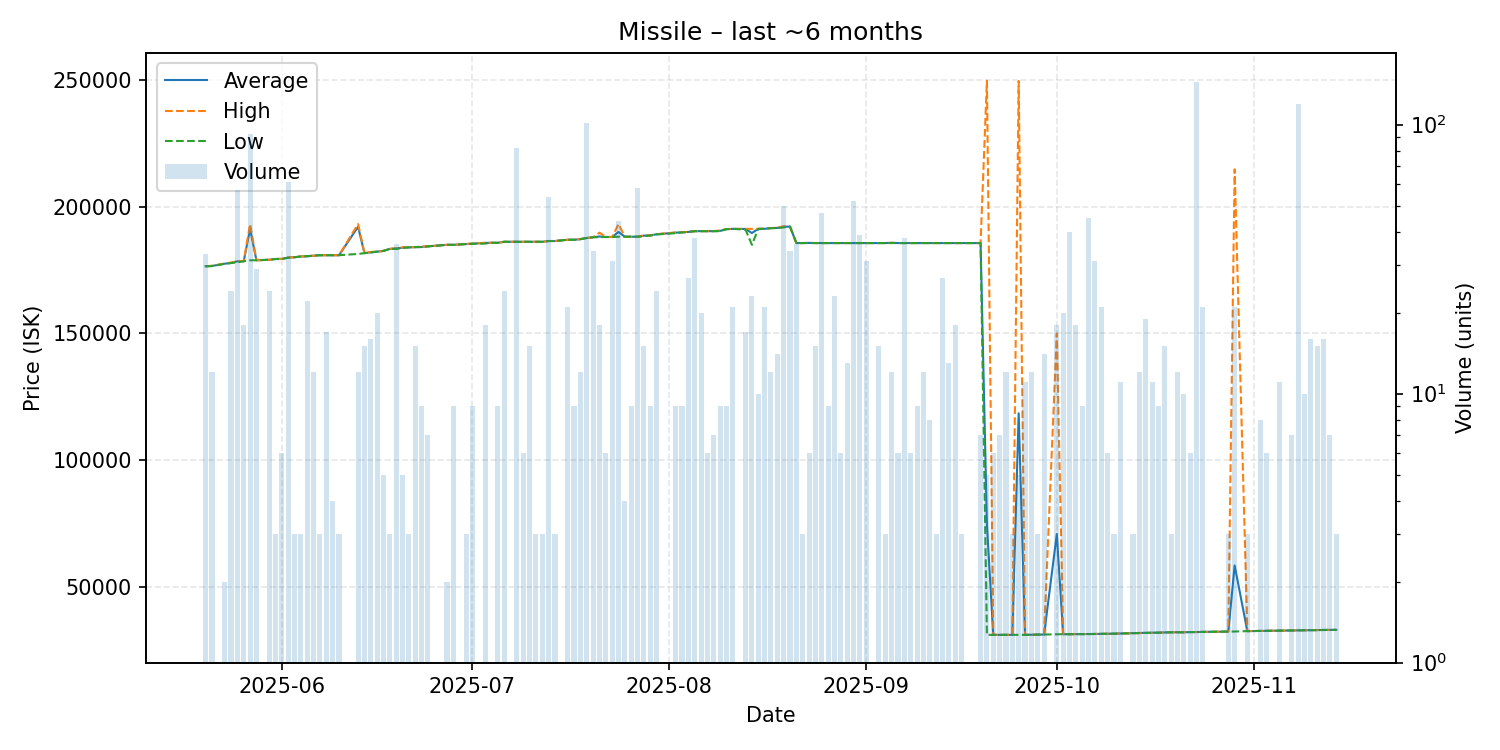

The table this chart was drawn from, first rows:
date, average, highest, lowest, order_count, volume
2025-05-20, 176555, 176600, 176500, 3, 33
2025-05-21, 176650, 176700, 176600, 2, 12
2025-05-23, 177550, 177600, 177500, 2, 2
2025-05-24, 177850, 178000, 177800, 6, 24
2025-05-25, 178493, 178500, 178100, 4, 57
2025-05-26, 178533, 178600, 178500, 3, 18
2025-05-27, 191290, 193200, 178900, 5, 92
2025-05-28, 178900, 178900, 178900, 5, 29
2025-05-30, 179100, 179100, 179100, 3, 24
2025-05-31, 179400, 179400, 179400, 1, 3
2025-06-01, 179450, 179500, 179400, 2, 6
2025-06-02, 179974, 180000, 179900, 4, 61
2025-06-03, 180100, 180100, 180100, 1, 3
2025-06-04, 180400, 180400, 180400, 1, 3
2025-06-05, 180500, 180500, 180500, 5, 22
2025-06-06, 180700, 180700, 180700, 2, 12
2025-06-07, 180900, 180900, 180900, 1, 3
2025-06-08, 180900, 180900, 180900, 5, 17
2025-06-09, 180900, 180900, 180900, 2, 4
2025-06-10, 180900, 180900, 180900, 1, 3
2025-06-13, 192133, 193200, 181400, 3, 12
2025-06-14, 181740, 181900, 181700, 2, 15
2025-06-15, 182038, 182200, 182000, 3, 16
2025-06-16, 182300, 182300, 182300, 3, 20
2025-06-17, 182600, 182600, 182600, 1, 5
2025-06-18, 183400, 183400, 183400, 1, 3
2025-06-19, 183517, 183650, 183400, 5, 36
2025-06-20, 183880, 184000, 183800, 2, 5
2025-06-21, 184000, 184000, 184000, 1, 3
2025-06-22, 184100, 184100, 184100, 1, 15
2025-06-23, 184167, 184300, 184100, 3, 9
2025-06-24, 184400, 184400, 184400, 2, 7
2025-06-27, 185000, 185000, 185000, 1, 2
2025-06-28, 185000, 185000, 185000, 3, 9
2025-06-30, 185300, 185300, 185300, 1, 3
2025-07-01, 185433, 185500, 185400, 2, 9
2025-07-03, 185750, 185800, 185500, 3, 18
2025-07-04, 185800, 185800, 185800, 1, 1
2025-07-05, 185800, 185800, 185800, 1, 9
2025-07-06, 186200, 186200, 186200, 2, 24
2025-07-08, 186200, 186200, 186200, 4, 82
2025-07-09, 186200, 186200, 186200, 1, 6
2025-07-10, 186200, 186200, 186200, 1, 15
2025-07-11, 186200, 186200, 186200, 1, 3
2025-07-12, 186200, 186200, 186200, 1, 3
2025-07-13, 186500, 186500, 186500, 2, 54
2025-07-14, 186500, 186500, 186500, 1, 3
2025-07-16, 187000, 187000, 187000, 3, 21
2025-07-17, 187000, 187000, 187000, 3, 9
2025-07-18, 187250, 187300, 187200, 3, 12
2025-07-19, 187700, 187700, 187700, 2, 101
2025-07-20, 188000, 188000, 188000, 4, 34
2025-07-21, 188300, 189800, 188000, 2, 18
2025-07-22, 188100, 188100, 188100, 1, 6
2025-07-23, 188100, 188100, 188100, 3, 31
2025-07-24, 190095, 193200, 188200, 4, 44
2025-07-25, 188200, 188200, 188200, 1, 4
2025-07-26, 188200, 188200, 188200, 2, 9
2025-07-27, 188200, 188200, 188200, 3, 58
2025-07-28, 188640, 188700, 188400, 2, 15
... 94 more rows
